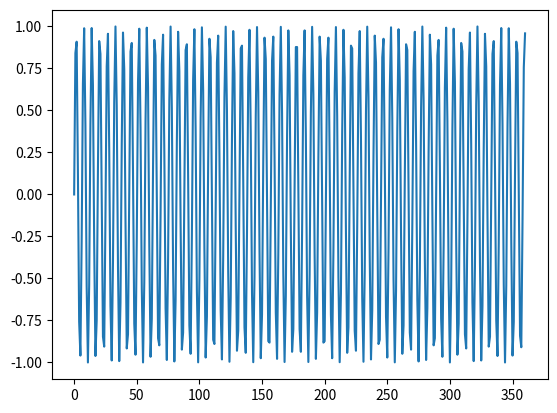

Python code for this plot:
import matplotlib.pyplot as plt
import math

x = []
y = []

# create x values
for n in range(361):
   x.append(n)

# create y values
for n in x:
   y.append(math.sin(n))

# print chart
plt.plot(x, y)
plt.show()